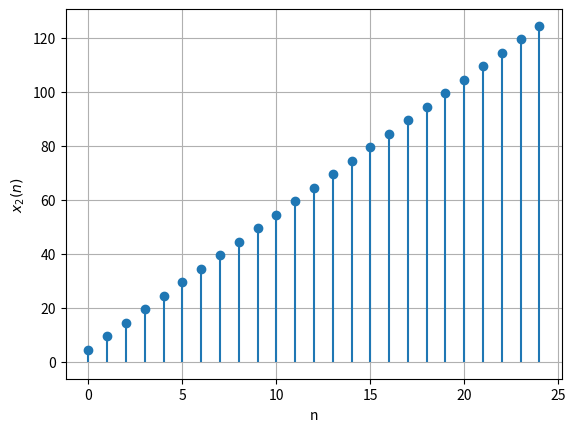

Reproduce this figure in Python. (Note: this script raises an exception after producing the figure.)
import matplotlib.pyplot as plt
a = 4.5  # First term
d = 5  # Common difference
n = 25
ap_series = [a + i * d for i in range(n)]
plt.stem(range(0, n ), ap_series, linefmt='-', markerfmt='o', basefmt=' ')
plt.xlabel('n')
plt.ylabel('$x_2(n)$')
plt.grid(True)
plt.savefig('figs/fig1.png')
plt.show()

